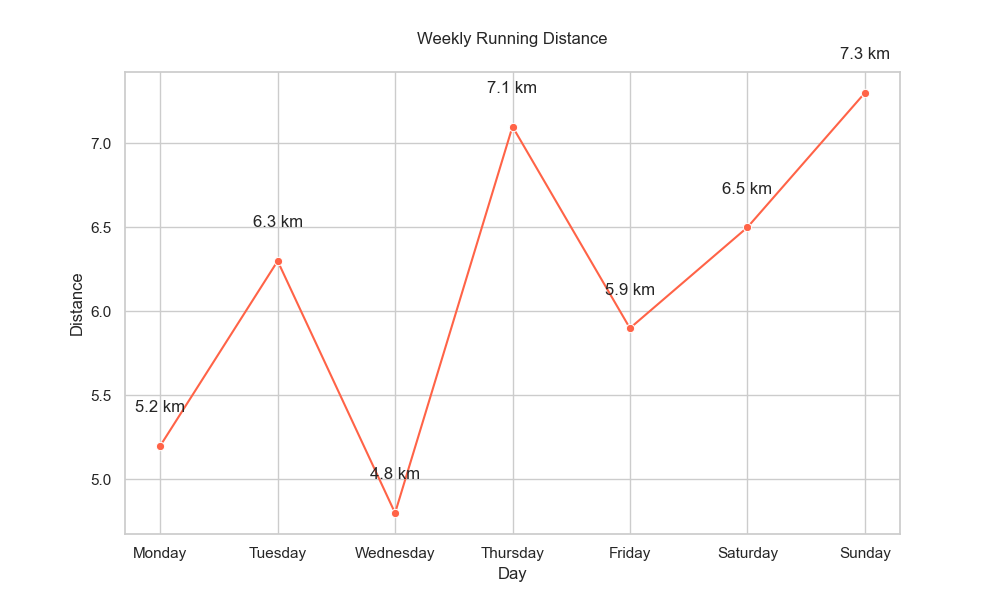

Source data for this figure (header and first rows):
Day, Distance
Monday, 5.2
Tuesday, 6.3
Wednesday, 4.8
Thursday, 7.1
Friday, 5.9
Saturday, 6.5
Sunday, 7.3
